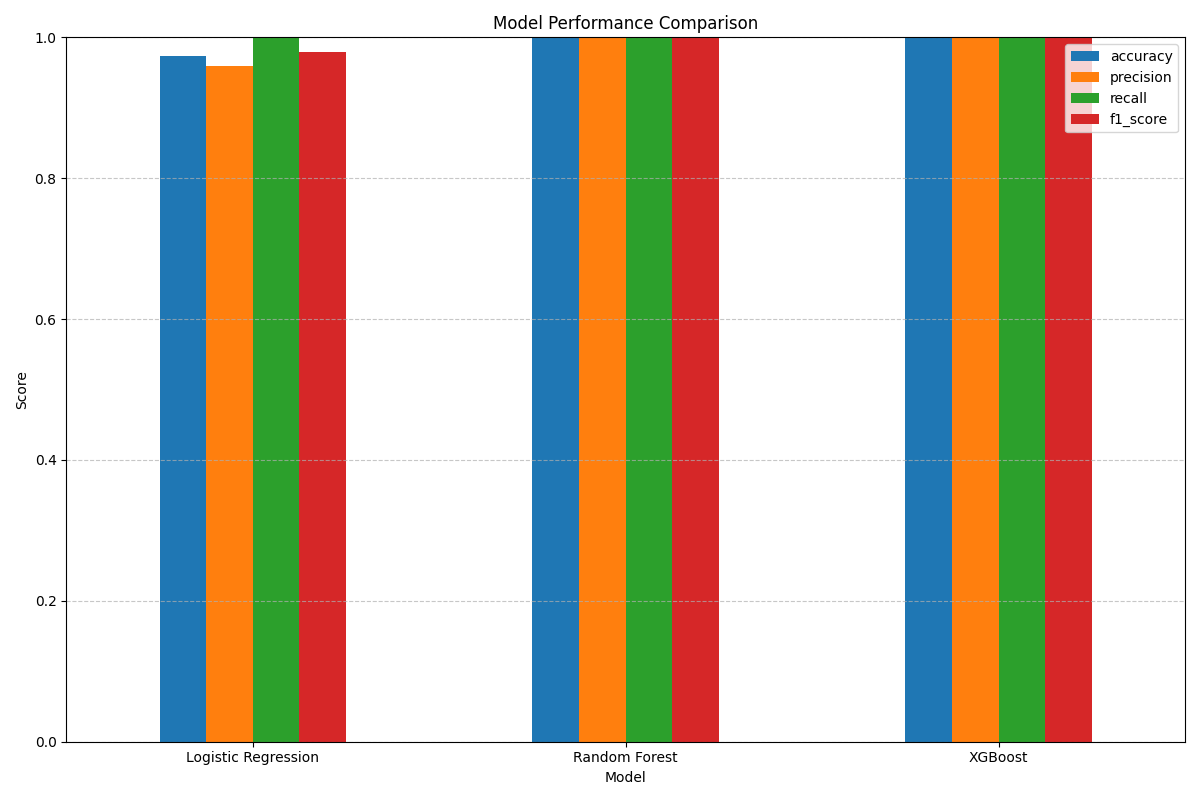

Values plotted in this chart, from the file beside it:
, accuracy, precision, recall, f1_score, avg_precision
Logistic Regression, 0.973, 0.96, 0.9998, 0.9795, 0.9899
Random Forest, 0.9996, 0.9999, 0.9995, 0.9997, 1.0
XGBoost, 0.9996, 0.9999, 0.9995, 0.9997, 1.0
